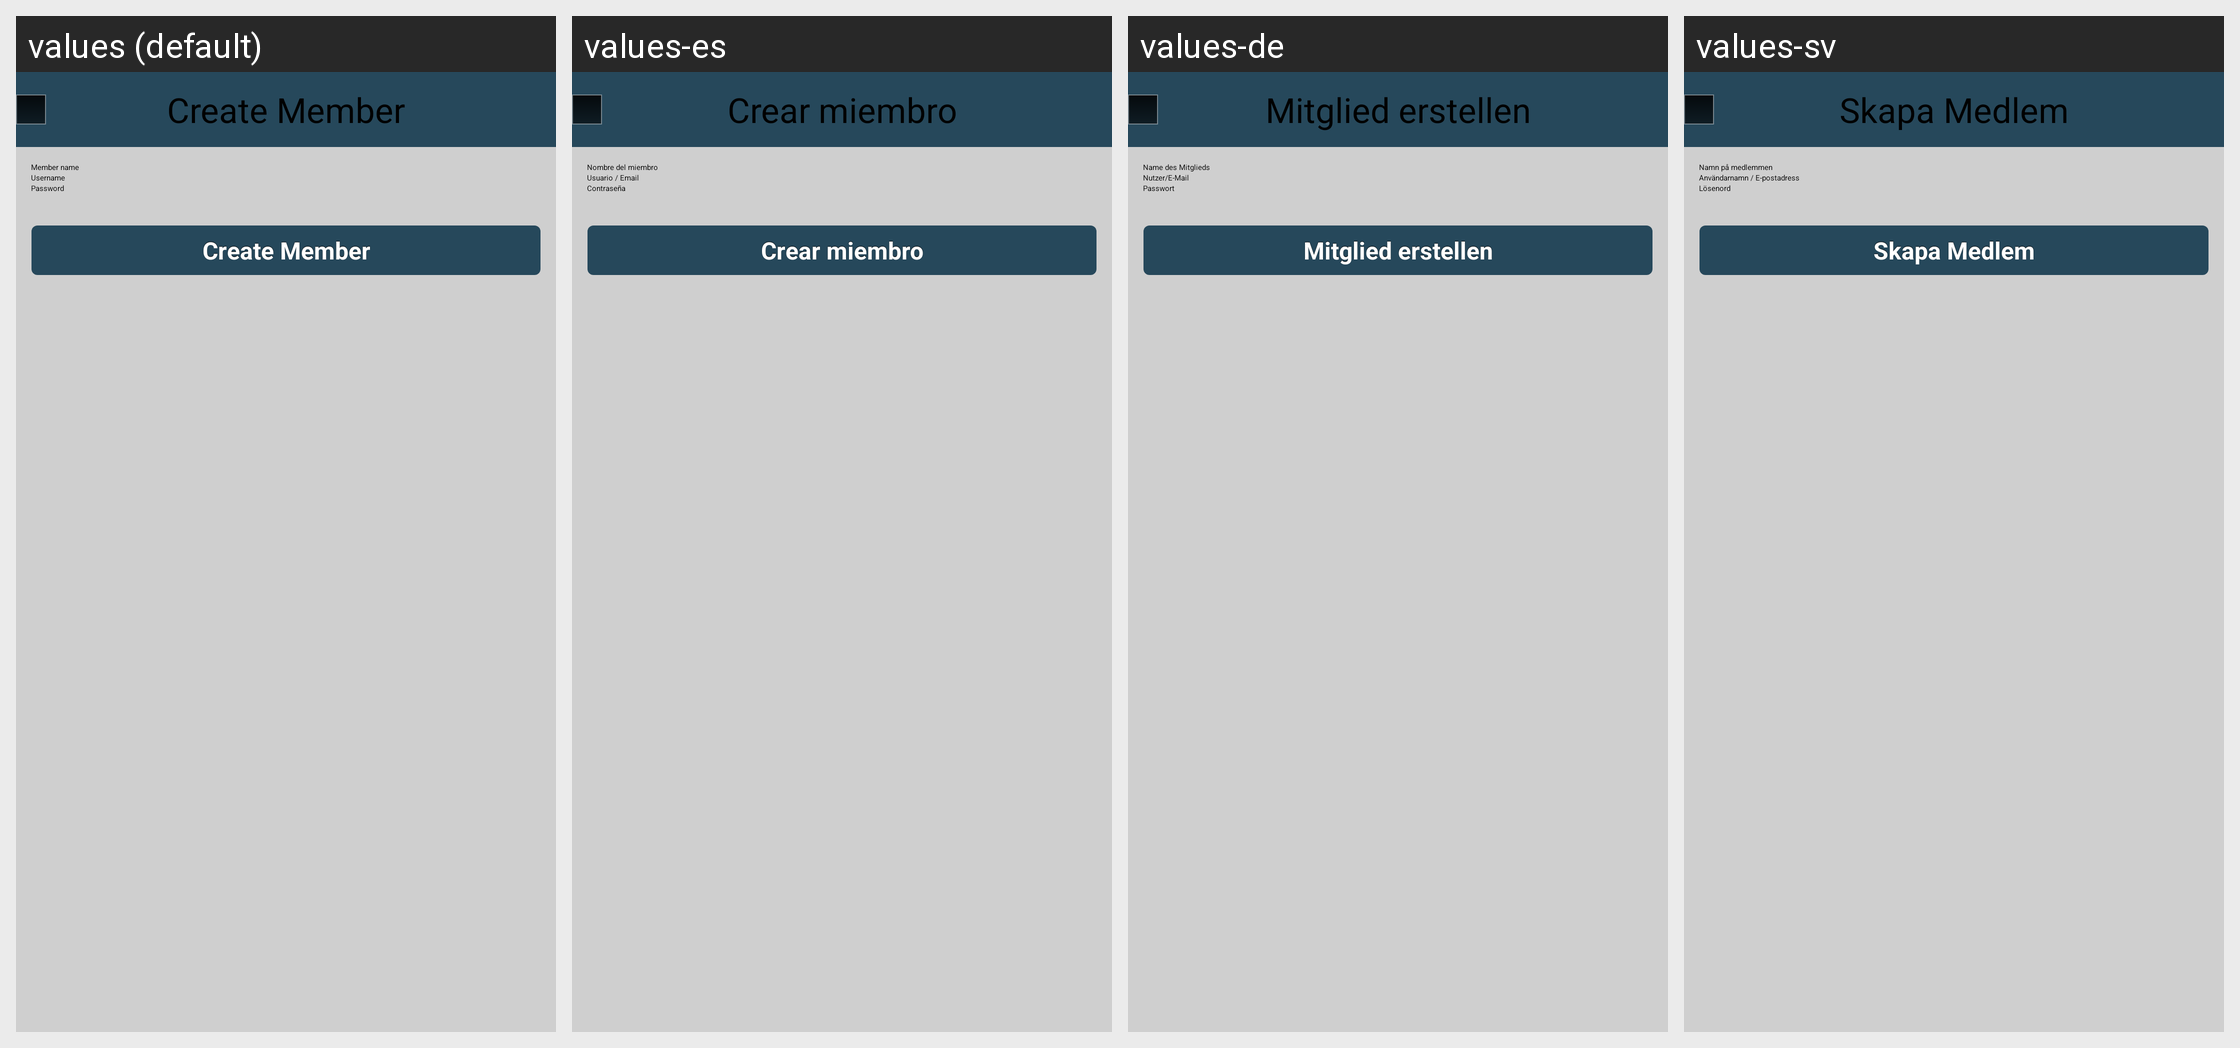

Strings drawn on this Android screen and how each of the app's shown locales translates them:
Android screen res/layout/deprecated_screen_register_member.xml rendered under 4 locales, left to right: values (default), values-es, values-de, values-sv. Device: Nexus 5 (rendered at 1080×1920; each locale shown at half size, 540×960, under a caption strip naming it); theme Theme.Main.
Other locales in the repository, not shown: values-en, values-fr.
Strings drawn on this screen, with the default value and each locale's value (text and hints the layout hard-codes, and strings that could not be matched under every locale, appear in the picture but are not listed):

CreateMember
  values: Create Member
  values-es: Crear miembro
  values-de: Mitglied erstellen
  values-sv: Skapa Medlem

MemberName
  values: Member name
  values-es: Nombre del miembro
  values-de: Name des Mitglieds
  values-sv: Namn på medlemmen

username
  values: Username
  values-es: Usuario / Email
  values-de: Nutzer/E-Mail
  values-sv: Användarnamn / E-postadress

password
  values: Password
  values-es: Contraseña
  values-de: Passwort
  values-sv: Lösenord
